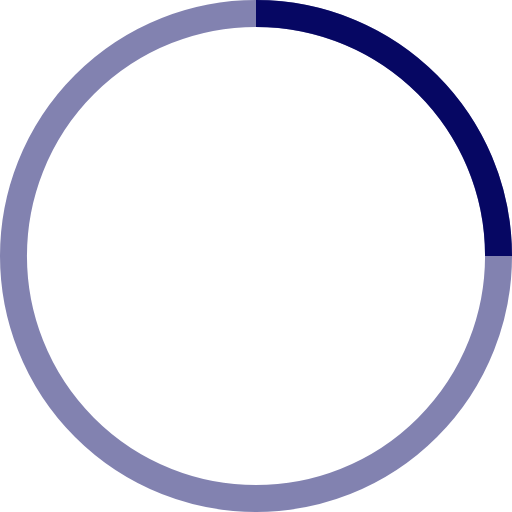
t = 0.00 s
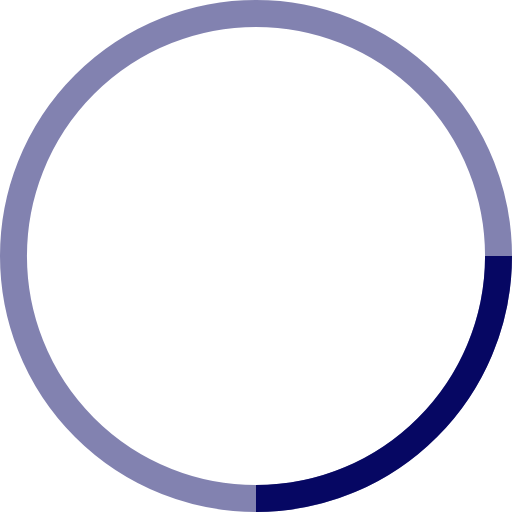
t = 0.25 s
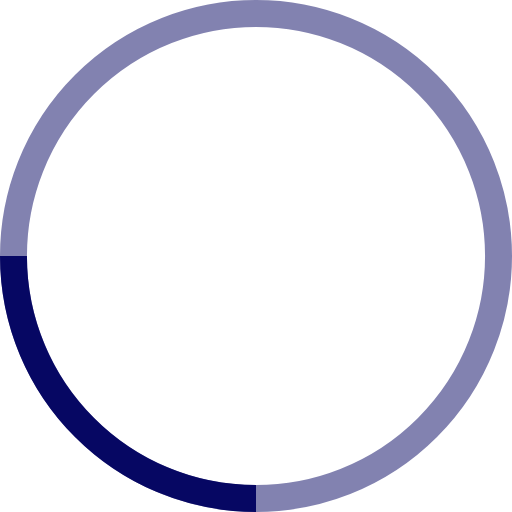
t = 0.50 s
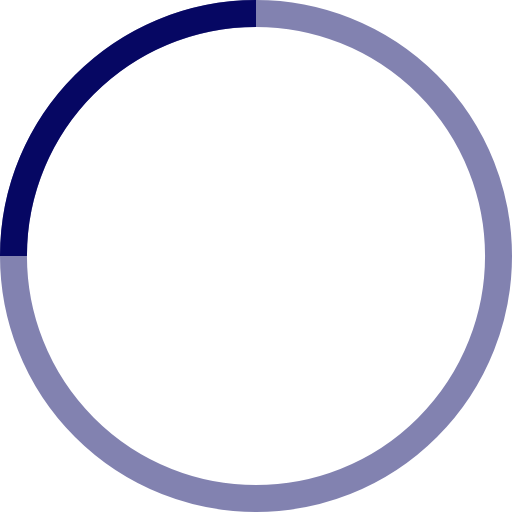
t = 0.75 s

The animated SVG that drew these frames (rendered in a browser with its animation timeline set to each time). Animation: 1 SMIL element (animateTransform=1); one cycle of 1.00 s, repeats indefinitely.

<!-- By Sam Herbert (@sherb), for everyone. More @ http://goo.gl/7AJzbL -->
<svg width="38" height="38" viewBox="0 0 38 38" xmlns="http://www.w3.org/2000/svg" stroke="#060763">
    <g fill="none" fill-rule="evenodd">
        <g transform="translate(1 1)" stroke-width="2">
            <circle stroke-opacity=".5" cx="18" cy="18" r="18"/>
            <path d="M36 18c0-9.94-8.06-18-18-18">
                <animateTransform
                    attributeName="transform"
                    type="rotate"
                    from="0 18 18"
                    to="360 18 18"
                    dur="1s"
                    repeatCount="indefinite"/>
            </path>
        </g>
    </g>
</svg>
